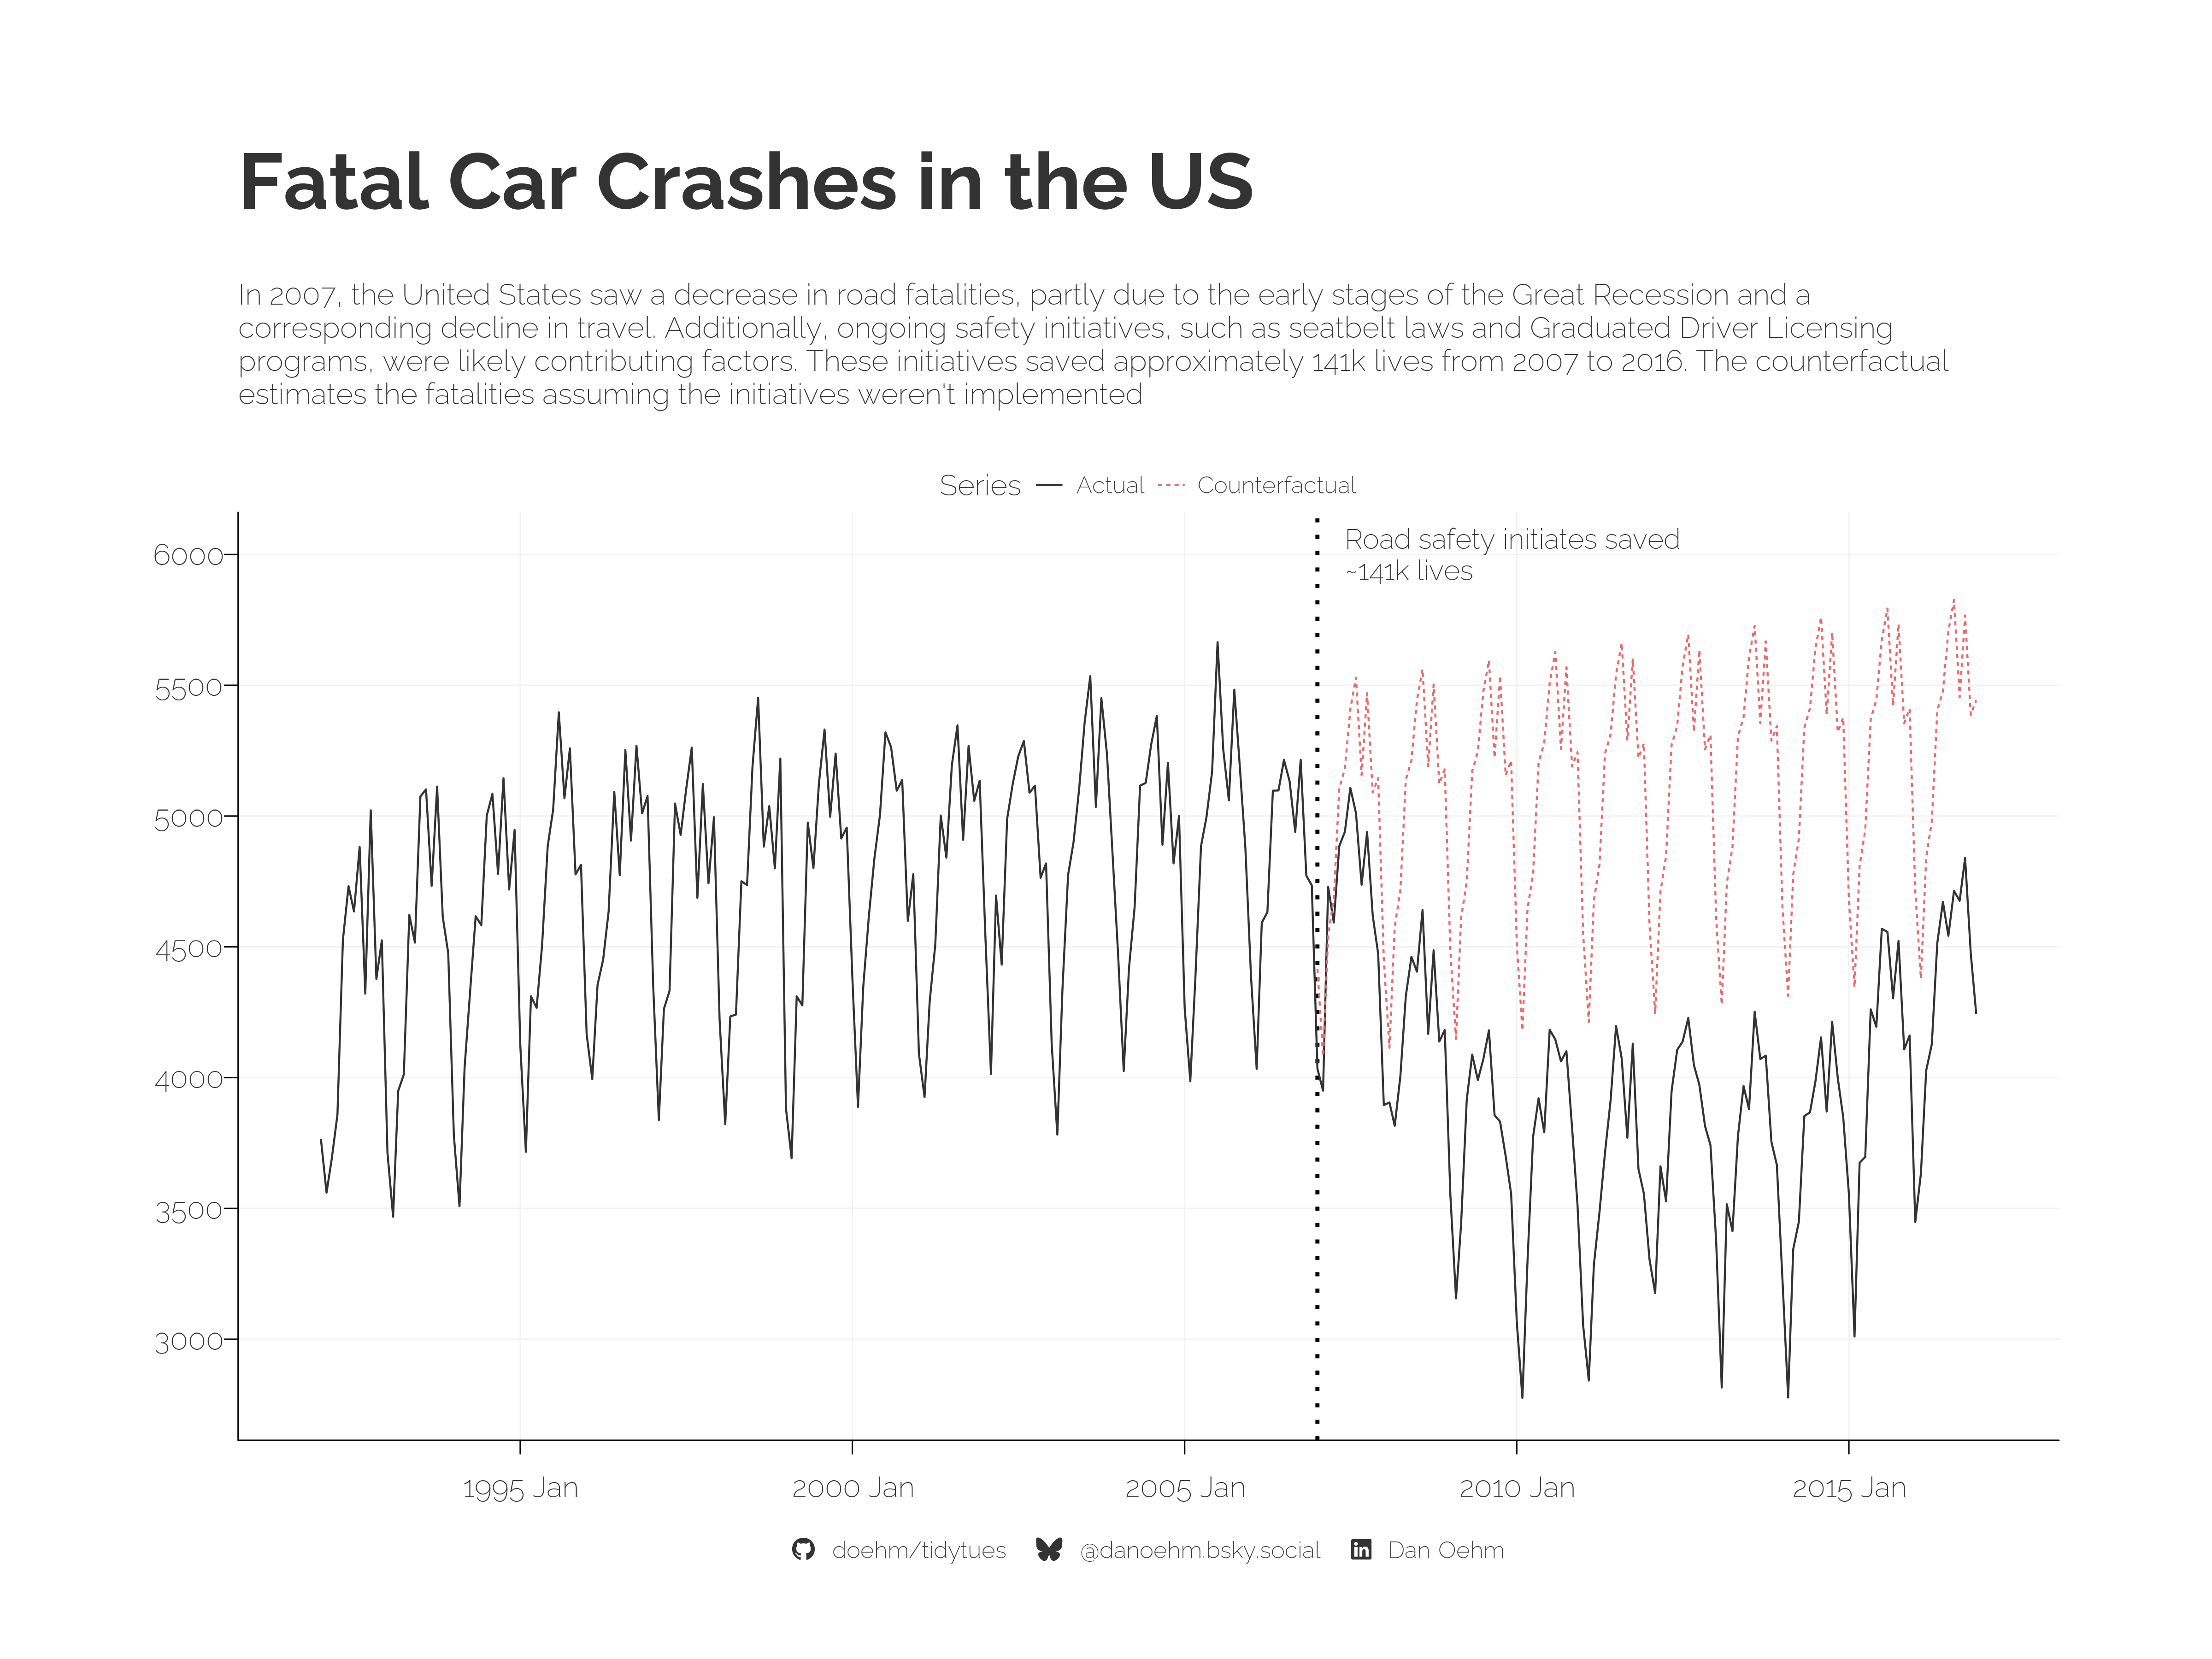

Write R code to recreate this figure.
# https://github.com/rfordatascience/tidytuesday

library(tidyverse)
library(showtext)
library(patchwork)
library(janitor)
library(glue)
library(ggtext)
library(fable)
library(fabletools)
library(feasts)
library(tsibble)

# 💾 load data ---------------------------------------------------------------

daily_accidents <- readr::read_csv('https://raw.githubusercontent.com/rfordatascience/tidytuesday/main/data/2025/2025-04-22/daily_accidents.csv')
daily_accidents_420 <- readr::read_csv('https://raw.githubusercontent.com/rfordatascience/tidytuesday/main/data/2025/2025-04-22/daily_accidents_420.csv')

# ✍️ fonts and palettes ------------------------------------------------------

font_add("fa-brands", regular = "../../Assets/Fonts/fontawesome/webfonts/fa-brands-400.ttf")
font_add("fa-solid", regular = "../../Assets/Fonts/fontawesome/webfonts/fa-solid-900.ttf")

txt <- "grey20"
bg <- "white"
accent <- txt

sunset <- c("#355070", "#6d597a", "#b56576", "#e56b6f", "#eaac8b")

font_add_google("Raleway", "raleway", regular.wt = 200)
ft <- "raleway"
showtext_auto()

# 🤼 wrangle -----------------------------------------------------------------

df <- daily_accidents |>
  mutate(date = ymd(glue("{year(date)}-{month(date)}-01"))) |>
  group_by(date) |>
  summarise(fatalities_count = sum(fatalities_count)) |>
  mutate(
    year = year(date),
    month = month(date),
    ym = yearmonth(paste(year(date), month(date))),
    series = "Actual"
  )

df_ts <- df |>
  as_tsibble(index = ym)

mod <- df_ts |>
  filter(year <= 2006) |>
  model(
    TSLM(fatalities_count ~ trend() + season())
  )

fcst <- forecast(mod, h = 120)

df_base <- df |>
  bind_rows(
    fcst |>
      as_tibble() |>
      transmute(
        ym,
        fatalities_count = .mean,
        series = "Counterfactual"
      )
  )

# 🔡 text --------------------------------------------------------------------

caption <- make_caption(accent, bg)
text <- str_wrap("Road safety initiates saved 141k lives", 30)

# 📊 plot --------------------------------------------------------------------

df_base |>
  ggplot() +
  geom_vline(aes(xintercept = ymd("2007-01-01")), linetype = 3, linewidth = 1) +
  geom_line(aes(ym, fatalities_count, colour = series, linetype = series)) +
  annotate("text", x = ymd("2007-06-01"), y = 6000, label = text, family = ft, colour = txt, size = 16, hjust = 0, lineheight = 0.3) +
  scale_colour_manual(values = c(Actual = "grey20", Counterfactual = sunset[4])) +
  scale_y_continuous(breaks = seq(0, 8000, 500), labels = seq(0, 8000, 500)) +
  labs(
    title = "Fatal Car Crashes in the US",
    subtitle = str_wrap("In 2007, the United States saw a decrease in road fatalities,
    partly due to the early stages of the Great Recession and a corresponding
    decline in travel. Additionally, ongoing safety initiatives, such as seatbelt
    laws and Graduated Driver Licensing programs, were likely contributing factors.
    These initiatives saved approximately 141k lives from 2007 to 2016. The counterfactual
    estimates the fatalities assuming the initiatives weren't implemented", 130),
    caption = caption,
    colour = "Series",
    linetype = "Series"
  ) +
  coord_cartesian(clip = "off") +
  theme_void() +
  theme(
    text = element_text(family = ft, size = 48, lineheight = 0.3, colour = txt),
    plot.background = element_rect(fill = bg, colour = bg),
    plot.title = element_text(size = 128, hjust = 0, face = "bold", margin = margin(b = 30)),
    plot.subtitle = element_text(hjust = 0, margin = margin(b = 30)),
    plot.caption = element_markdown(colour = txt, hjust = 0.5, margin = margin(t = 20)),
    plot.margin = margin(b = 50, t = 80, r = 80, l = 80),
    axis.text = element_text(margin = margin(t = 10)),
    axis.line = element_line(),
    axis.ticks = element_line(),
    axis.ticks.length = unit(0.25, "cm"),
    panel.grid.major = element_line(colour = "grey95"),
    legend.position = "top"
  )

ggsave("scripts/2025/16 - road fatalities/road fatalities.png", height = 12, width = 16)
